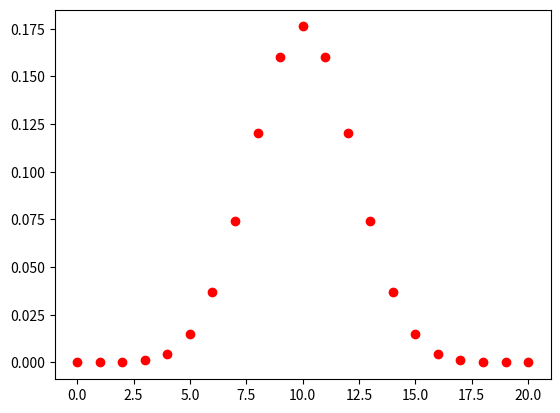

Python code for this plot:
# Random modification to test git
from itertools import permutations, combinations
import numpy as np
import matplotlib.pyplot as plt

def num_permutations(n,k):
    perm = permutations(list(range(n)), k)
    nPk = len(list(perm))
    print(nPk)
    return nPk

def num_combinations (n,k):
    comb = combinations(list(range(n)), k)
    nCk = len(list(comb))
    print(nCk)
    return nCk

def binomial_distribution(p,n,k):
    prob_k = num_combinations(n,k) * (p**k) * ((1-p)**(n-k))
    return prob_k

n = 20
p = 0.5
x_plot = []
y_plot = []

for k in range(n+1):
    prob = binomial_distribution(p,n,k)
    print(prob)
    x_plot.append(k)
    y_plot.append(prob)

plt.plot(x_plot, y_plot, 'ro')
plt.show()